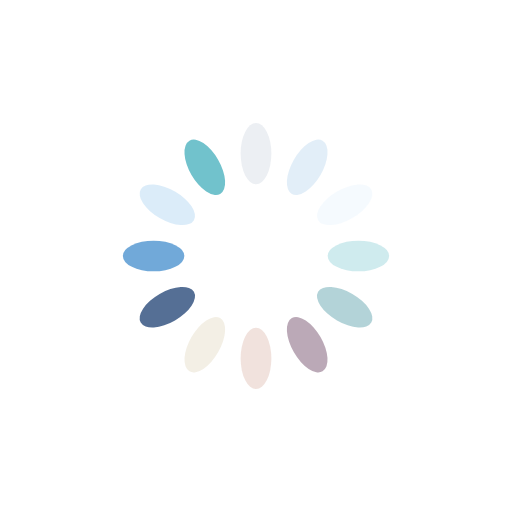
t = 0.00 s
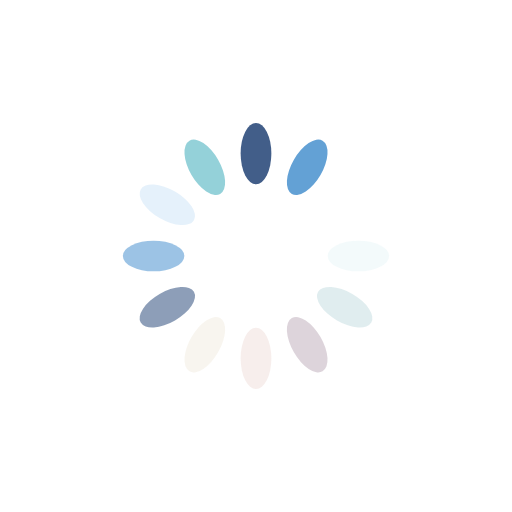
t = 0.31 s
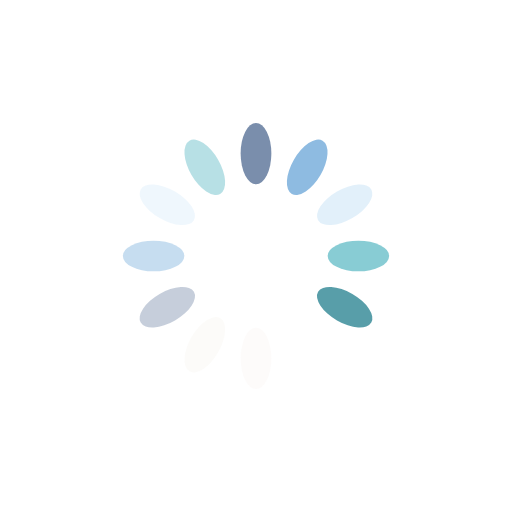
t = 0.63 s
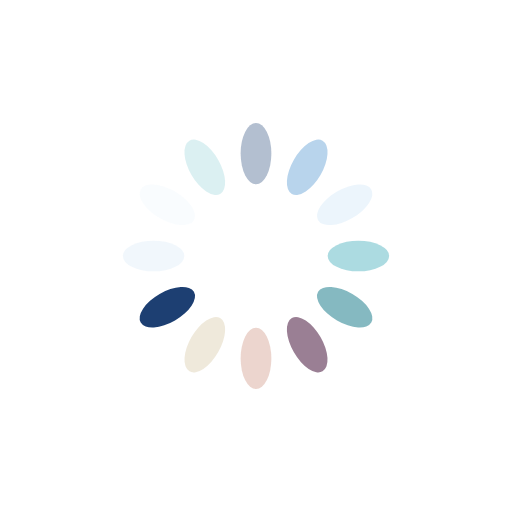
t = 0.94 s

The animated SVG that drew these frames (rendered in a browser with its animation timeline set to each time). Animation: 12 SMIL elements (animate=12); one cycle of 1.25 s, repeats indefinitely.

<?xml version="1.0" encoding="utf-8"?>
<svg xmlns="http://www.w3.org/2000/svg" xmlns:xlink="http://www.w3.org/1999/xlink" style="margin: auto; background: none; display: block; shape-rendering: auto;" width="150px" height="150px" viewBox="0 0 100 100" preserveAspectRatio="xMidYMid">
<g transform="rotate(0 50 50)">
  <rect x="47" y="24" rx="3" ry="6" width="6" height="12" fill="#1d3f72">
    <animate attributeName="opacity" values="1;0" keyTimes="0;1" dur="1.25s" begin="-1.1458333333333333s" repeatCount="indefinite"></animate>
  </rect>
</g><g transform="rotate(30 50 50)">
  <rect x="47" y="24" rx="3" ry="6" width="6" height="12" fill="#5699d2">
    <animate attributeName="opacity" values="1;0" keyTimes="0;1" dur="1.25s" begin="-1.0416666666666665s" repeatCount="indefinite"></animate>
  </rect>
</g><g transform="rotate(60 50 50)">
  <rect x="47" y="24" rx="3" ry="6" width="6" height="12" fill="#d8ebf9">
    <animate attributeName="opacity" values="1;0" keyTimes="0;1" dur="1.25s" begin="-0.9374999999999999s" repeatCount="indefinite"></animate>
  </rect>
</g><g transform="rotate(90 50 50)">
  <rect x="47" y="24" rx="3" ry="6" width="6" height="12" fill="#71c2cc">
    <animate attributeName="opacity" values="1;0" keyTimes="0;1" dur="1.25s" begin="-0.8333333333333333s" repeatCount="indefinite"></animate>
  </rect>
</g><g transform="rotate(120 50 50)">
  <rect x="47" y="24" rx="3" ry="6" width="6" height="12" fill="#4996a2">
    <animate attributeName="opacity" values="1;0" keyTimes="0;1" dur="1.25s" begin="-0.7291666666666665s" repeatCount="indefinite"></animate>
  </rect>
</g><g transform="rotate(150 50 50)">
  <rect x="47" y="24" rx="3" ry="6" width="6" height="12" fill="#785471">
    <animate attributeName="opacity" values="1;0" keyTimes="0;1" dur="1.25s" begin="-0.6249999999999999s" repeatCount="indefinite"></animate>
  </rect>
</g><g transform="rotate(180 50 50)">
  <rect x="47" y="24" rx="3" ry="6" width="6" height="12" fill="#e8cdc5">
    <animate attributeName="opacity" values="1;0" keyTimes="0;1" dur="1.25s" begin="-0.5208333333333333s" repeatCount="indefinite"></animate>
  </rect>
</g><g transform="rotate(210 50 50)">
  <rect x="47" y="24" rx="3" ry="6" width="6" height="12" fill="#eee7d8">
    <animate attributeName="opacity" values="1;0" keyTimes="0;1" dur="1.25s" begin="-0.41666666666666663s" repeatCount="indefinite"></animate>
  </rect>
</g><g transform="rotate(240 50 50)">
  <rect x="47" y="24" rx="3" ry="6" width="6" height="12" fill="#1d3f72">
    <animate attributeName="opacity" values="1;0" keyTimes="0;1" dur="1.25s" begin="-0.31249999999999994s" repeatCount="indefinite"></animate>
  </rect>
</g><g transform="rotate(270 50 50)">
  <rect x="47" y="24" rx="3" ry="6" width="6" height="12" fill="#5699d2">
    <animate attributeName="opacity" values="1;0" keyTimes="0;1" dur="1.25s" begin="-0.20833333333333331s" repeatCount="indefinite"></animate>
  </rect>
</g><g transform="rotate(300 50 50)">
  <rect x="47" y="24" rx="3" ry="6" width="6" height="12" fill="#d8ebf9">
    <animate attributeName="opacity" values="1;0" keyTimes="0;1" dur="1.25s" begin="-0.10416666666666666s" repeatCount="indefinite"></animate>
  </rect>
</g><g transform="rotate(330 50 50)">
  <rect x="47" y="24" rx="3" ry="6" width="6" height="12" fill="#71c2cc">
    <animate attributeName="opacity" values="1;0" keyTimes="0;1" dur="1.25s" begin="0s" repeatCount="indefinite"></animate>
  </rect>
</g>
<!-- [ldio] generated by https://loading.io/ --></svg>
